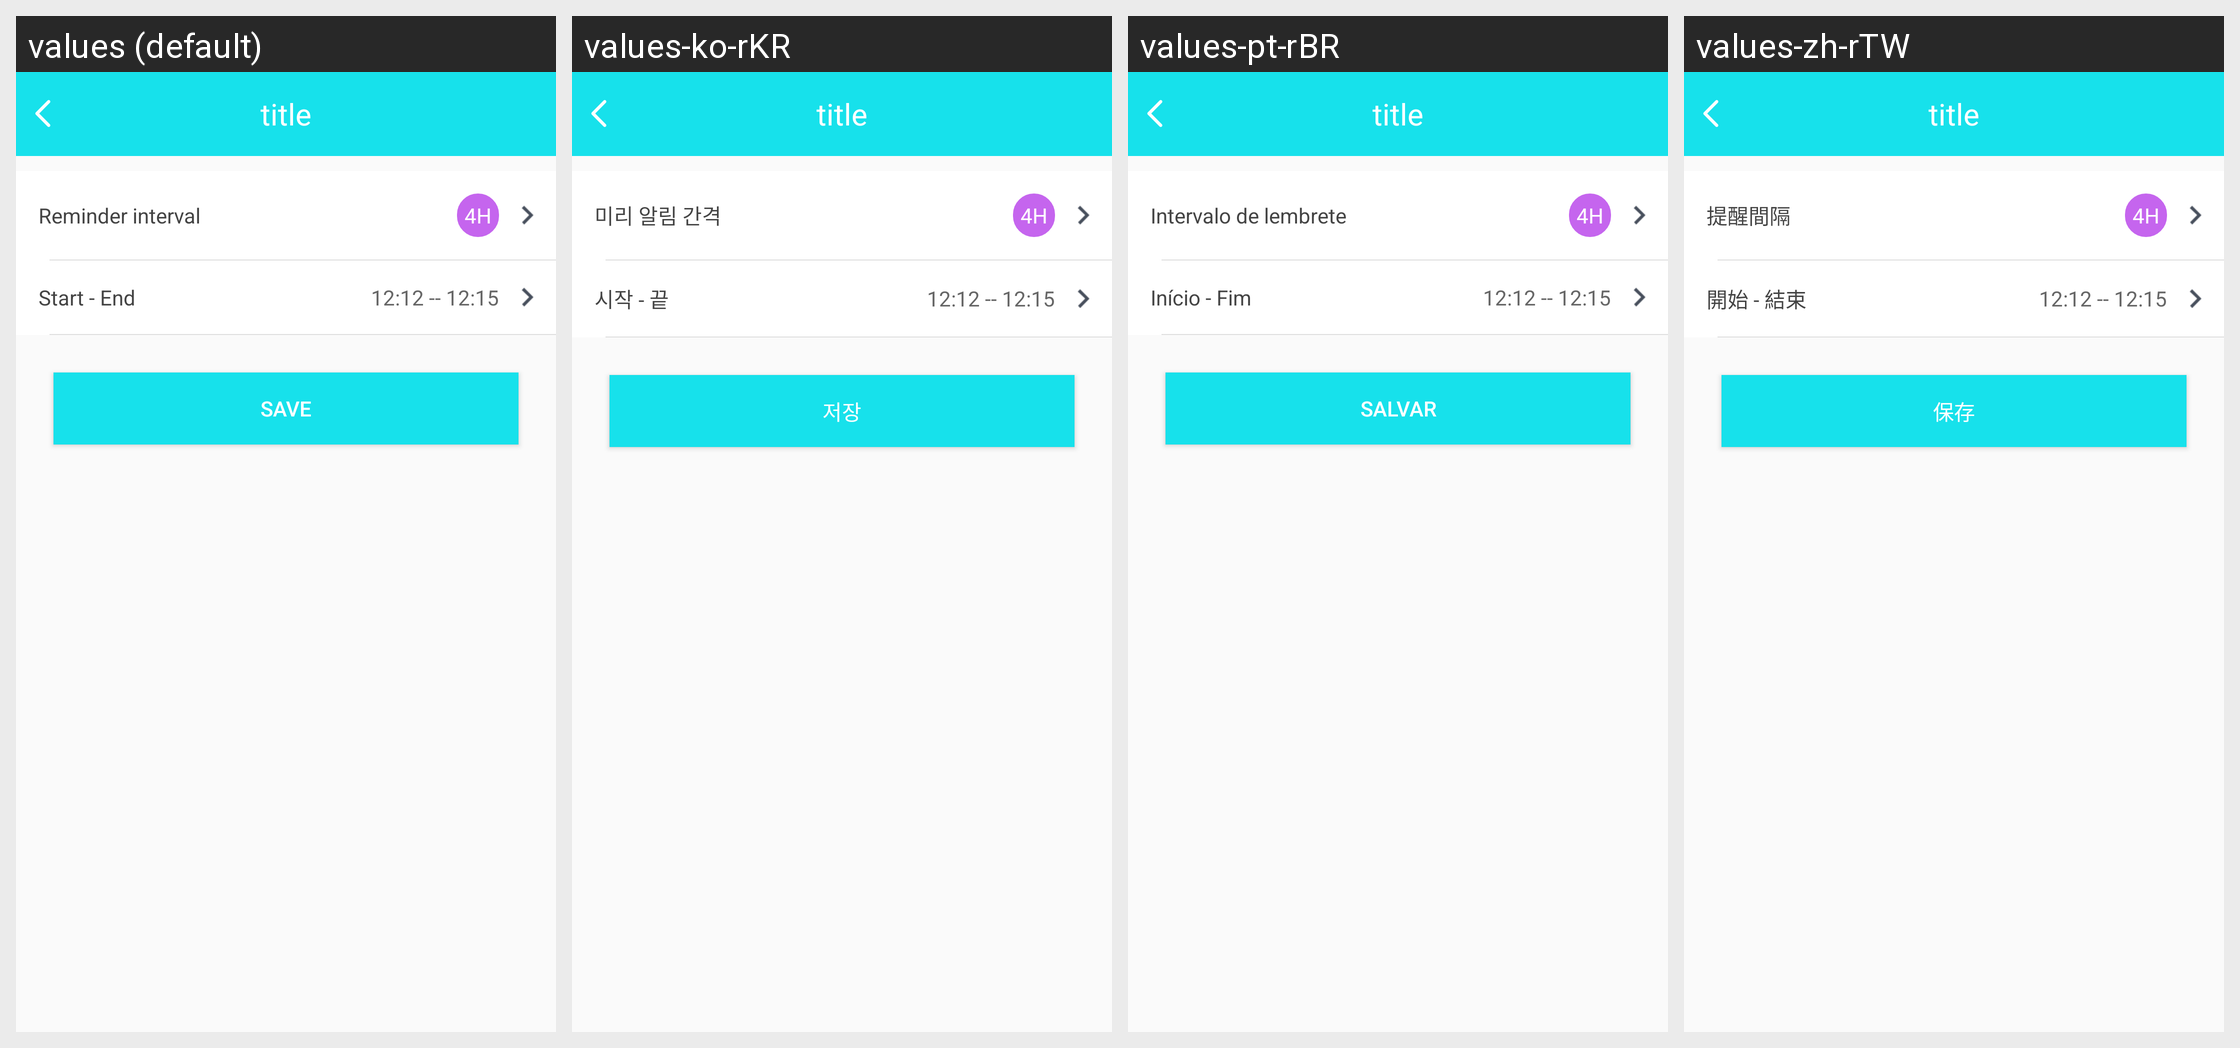

Strings drawn on this Android screen and how each of the app's shown locales translates them:
Android screen res/layout/activity_shock_detailed.xml rendered under 4 locales, left to right: values (default), values-ko-rKR, values-pt-rBR, values-zh-rTW. Device: Nexus 5 (rendered at 1080×1920; each locale shown at half size, 540×960, under a caption strip naming it); theme BAppTheme.
Other locales in the repository, not shown: values-de-rDE, values-en, values-es-rES, values-fr-rBE, values-fr-rCA, values-fr-rFR, values-it-rCH, values-it-rIT, values-ja-rJP, values-ru-rRU, values-vi-rVN, values-zh-rCN, values-zh-rHK.
Strings drawn on this screen, with the default value and each locale's value (text and hints the layout hard-codes, and strings that could not be matched under every locale, appear in the picture but are not listed):

string_reminding_times
  values: Reminder interval
  values-ko-rKR: 미리 알림 간격
  values-pt-rBR: Intervalo de lembrete
  values-zh-rTW: 提醒間隔

string_reminding_start_end_times
  values: Start - End
  values-ko-rKR: 시작 - 끝
  values-pt-rBR: Início - Fim
  values-zh-rTW: 開始 - 結束

save
  values: save
  values-ko-rKR: 저장
  values-pt-rBR: Salvar
  values-zh-rTW: 保存
